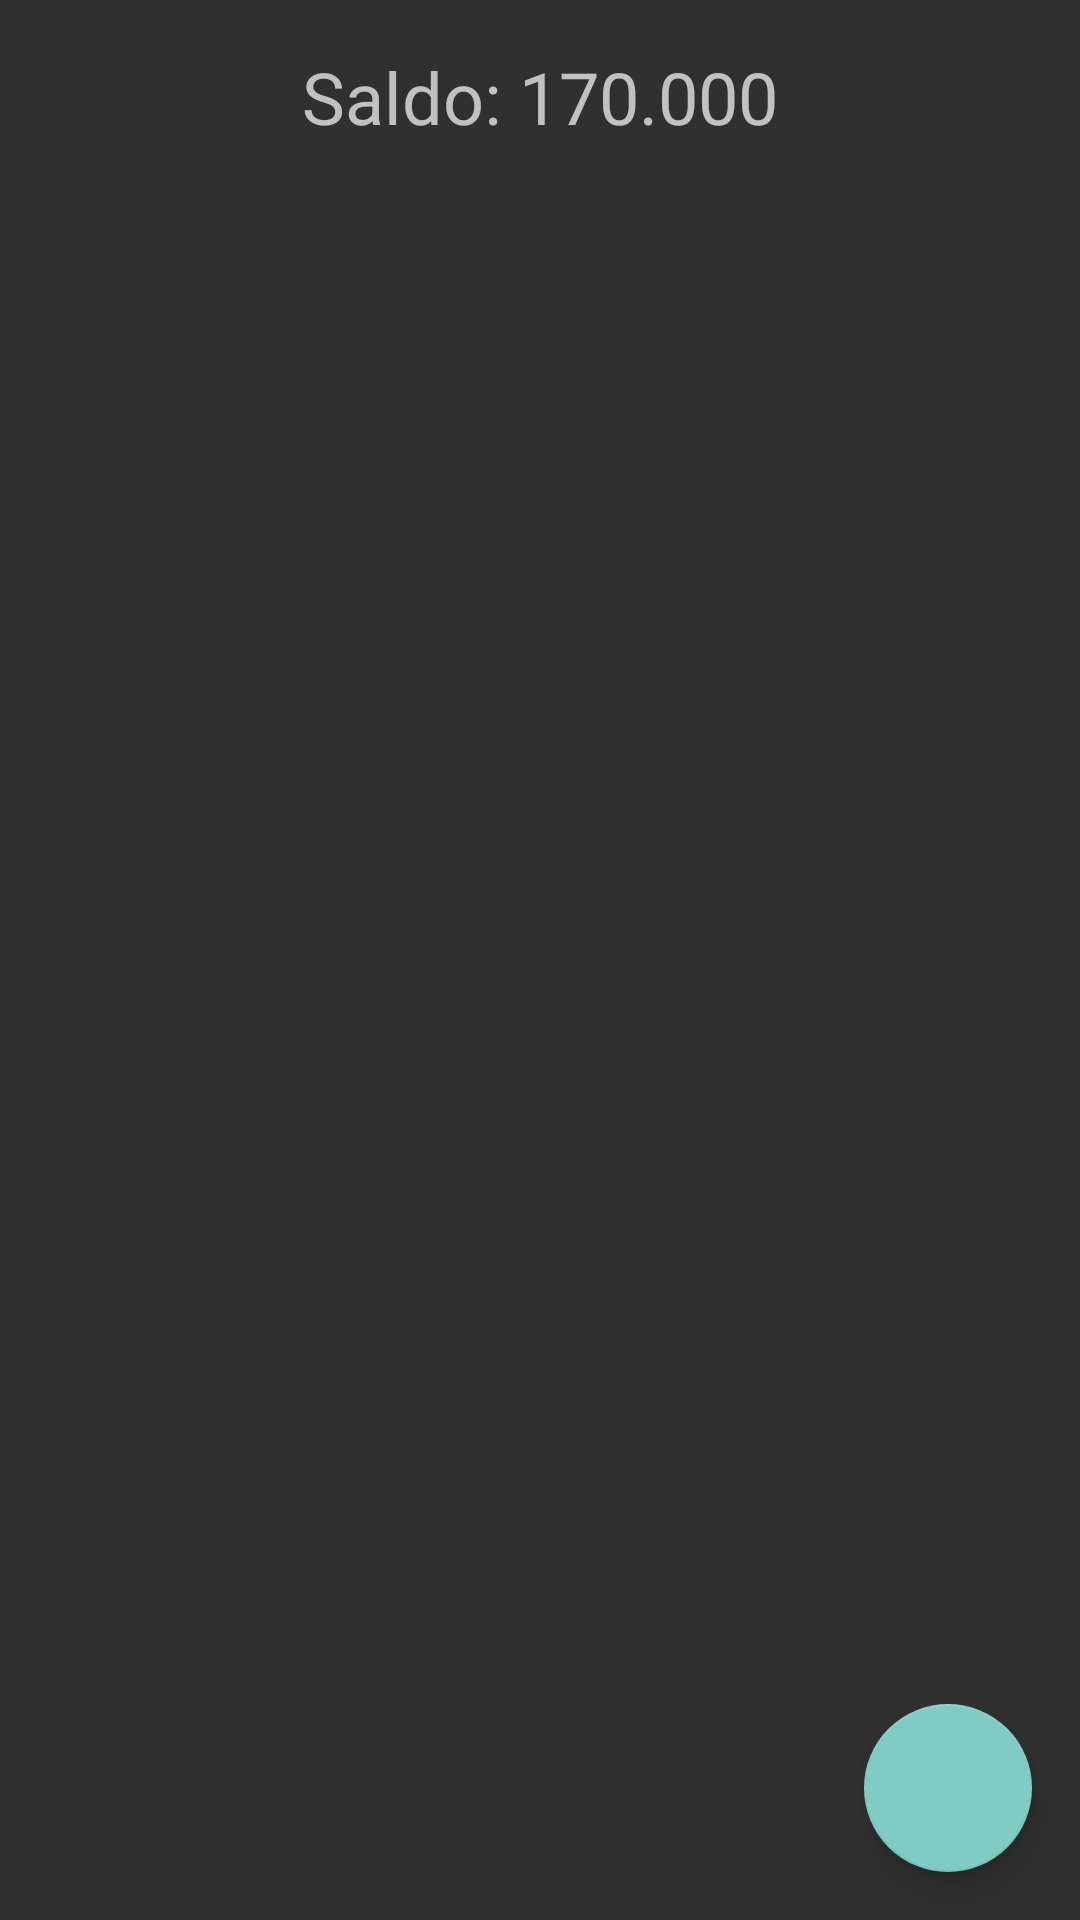

This screen was rendered from an Android layout file. Write that file and the resources it references.
<!-- AndroidManifest.xml: application theme Theme.AppCompat -->
<!-- res/layout/activity_main.xml -->
<LinearLayout xmlns:android="http://schemas.android.com/apk/res/android"
    xmlns:tools="http://schemas.android.com/tools"
    android:layout_width="match_parent"
    android:layout_height="match_parent"
    android:orientation="vertical"
    tools:context=".MainActivity">

    <TextView
        android:id="@+id/tvSaldo"
        android:layout_width="wrap_content"
        android:layout_height="wrap_content"
        android:text="Saldo: 170.000"
        android:textSize="24sp"
        android:layout_gravity="center"
        android:padding="16dp"/>

    <ListView
        android:id="@+id/lvTransactions"
        android:layout_width="match_parent"
        android:layout_height="0dp"
        android:layout_weight="1"/>

    
    <com.google.android.material.floatingactionbutton.FloatingActionButton
        android:id="@+id/fabAddTransaction"
        android:layout_width="wrap_content"
        android:layout_height="wrap_content"
        android:layout_gravity="end|bottom"
        android:layout_margin="16dp"
        android:src="@drawable/baseline_add_24"
        android:contentDescription="Tambah Transaksi" />

</LinearLayout>
<!-- resources referenced by this layout -->
<resources>

</resources>
